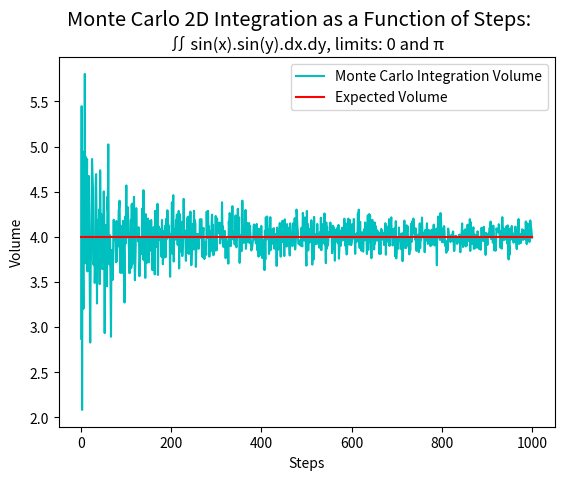

Write Python code to recreate this figure.
# -*- coding: utf-8 -*-
"""
Monte Carlo 2D Integration

This programme will use 2D Monte Carlo integration of the function:
                                ∬ sin(x).sin(y).dx.dy
across the range 0 to pi on the x and y-axis. The area of the shapes base will
be calculated using:
                                area = pi^2
The area of the base will be divided into quadrants of area dA:
                                dA = area/quadrants
A random x and y coordinate will be generated between the range 0 and pi. This
will be done using:
                                x = (xf - xi) * rand - xi
                                y = (yf - yi) * rand - yi
Where:
x - The x coordinate
xf - The highest value in the x-range (pi)
xi - The lowest value in the x-range (0)
y - The y coordinate
yf - The highest value in the y-range (pi)
yi - The lowest value in the y-range (0)
rand - A randomly generated number between 0 and 1
At the x & y coordinates, the height (z) of the shape will be calculated using:
                                z = sin(x) * sin(y)
The volume of the quadrant will be calculated using:
                                volume = dA * z
This will be repeated over a specified number of quadrants and the results
aggregated.
This calculation will be repeated as a function of steps over a range of 1 to 
N steps, where the current number of quadrants is equal to the current N value.
The calculated volume at each step value will be calculated and graphed using
matplotlib.
"""
# Import libraries/modules
import numpy as np
import random as rm
from matplotlib import pyplot as plt

# Steps to perform calculation over
N_steps = range(1, 1001)
# Assign pi to variable
pi = np.pi
# Expected integral value
expected_vol = 4
# Initial x value
xi = 0
# Final x value
xf = pi
# Initial y value
yi = 0
# Final y value
yf = pi
# Area of base
base_area = (xf - xi) * (yf - yi)
# List to store volume values
vol_list = []
# Initialise random number generator
rm.seed()

# Function to generate and scale random variable between specifified range
def calculate_random_coordinate(range_min, range_max):
    """
    Calculate a random coordinate within a defined range
    
    ...
    
    Parameters
    ----------
    range_min : TYPE - Float
        DESCRIPTION - Initial range value
    range_max : TYPE - Float
        DESCRIPTION - Final range value
    Returns
    -------
    TYPE - Float
        DESCRIPTION - A random coordinate between range_min and range_max
    """
    # Calculate and return random coordinate between specifified range
    return (range_max - range_min) * rm.random() - range_min

# Calculate height at coordinates x, y
def calculate_height(x, y):
    """
    Calculate the height of the function at coordinates x and y
    
    ...
    
    Parameters
    ----------
    x : TYPE - Float
        DESCRIPTION - x coordinate
    y : TYPE - Float
        DESCRIPTION - y coordinate
    Returns
    -------
    TYPE - Float
        DESCRIPTION - Height at x, y position
    """
    # Calculate and return height
    return np.sin(x) * np.sin(y)

# Calculate total volume
def calculate_vol(base_area, quadrants, xi, xf, yi, yf):
    """
    Calculate the total volume of the function using a monte carlo method
    Parameters
    ----------
    base_area : TYPE - Float
        DESCRIPTION - Area of the shapes base
    quadrants : TYPE - Integar
        DESCRIPTION - Number of sections to divide shape into
    xi : TYPE - Float
        DESCRIPTION - Initial x value
    xf : TYPE - Float
        DESCRIPTION - Final x value
    yi : TYPE - Float
        DESCRIPTION - Initial y value
    yf : TYPE - Float
        DESCRIPTION - Final y value
    Returns
    -------
    vol : TYPE - Float
        DESCRIPTION - Total calculated volume of function
    """
    # Initial volume set to zero
    vol = 0
    # Area of quadrant base
    dA = base_area/quadrants
    # Iterate through each quadrant
    for quadrant in range(quadrants):
        # Get random x-coordinate
        x = calculate_random_coordinate(xi, xf)
        # Get random y-coordinate
        y = calculate_random_coordinate(yi, yf)
        # Get z at x, y position
        z = calculate_height(x, y)
        # Calculate and add the quadrant volume to total volume
        vol += dA * z
    # Return total volume
    return vol

# Iterate through specified number of steps
for N in N_steps:
    # Calculate the volume as a function of the the current number of steps
    volume = calculate_vol(base_area, N, xi, xf, yi, yf)
    # Append volume calculation to the volume list
    vol_list.append(volume)

# Pyplot graph
# Set title
plt.suptitle('Monte Carlo 2D Integration as a Function of Steps:', size='x-large')
# Set subtitle
plt.title('∬ sin(x).sin(y).dx.dy, limits: 0 and π', size='large')
# Set x-label
plt.xlabel('Steps')
# Set y-label
plt.ylabel('Volume')
# Plot volume as function of N steps
plt.plot(N_steps,
         vol_list,
         color = 'c',
         label = 'Monte Carlo Integration Volume',
         zorder = 1)
# Plot a red line across the expected value
plt.plot([N_steps[0], N_steps[-1]],
         [expected_vol, expected_vol],
         color = 'r',
         label = 'Expected Volume',
         zorder = 2)
# Display legend
plt.legend(loc='best')
